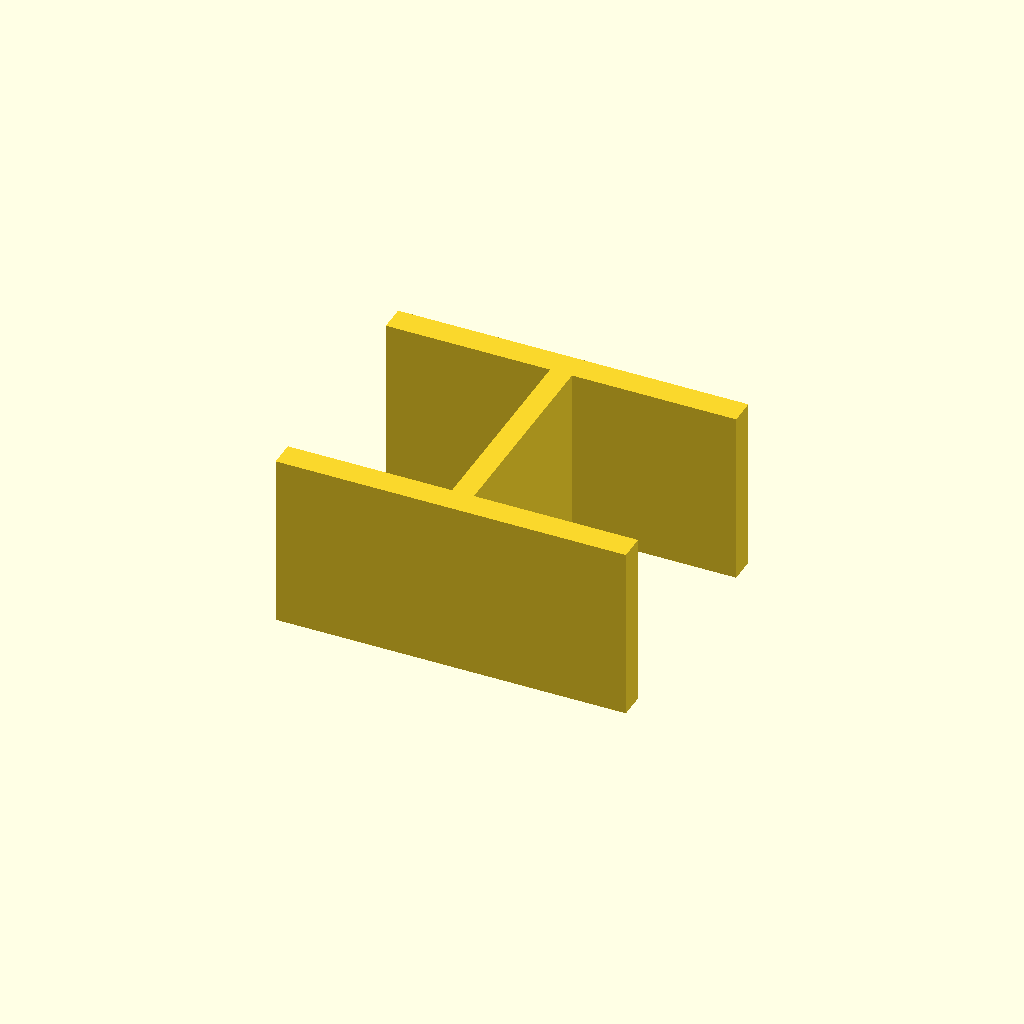
Cell 1: rendered with the file's own defaults.
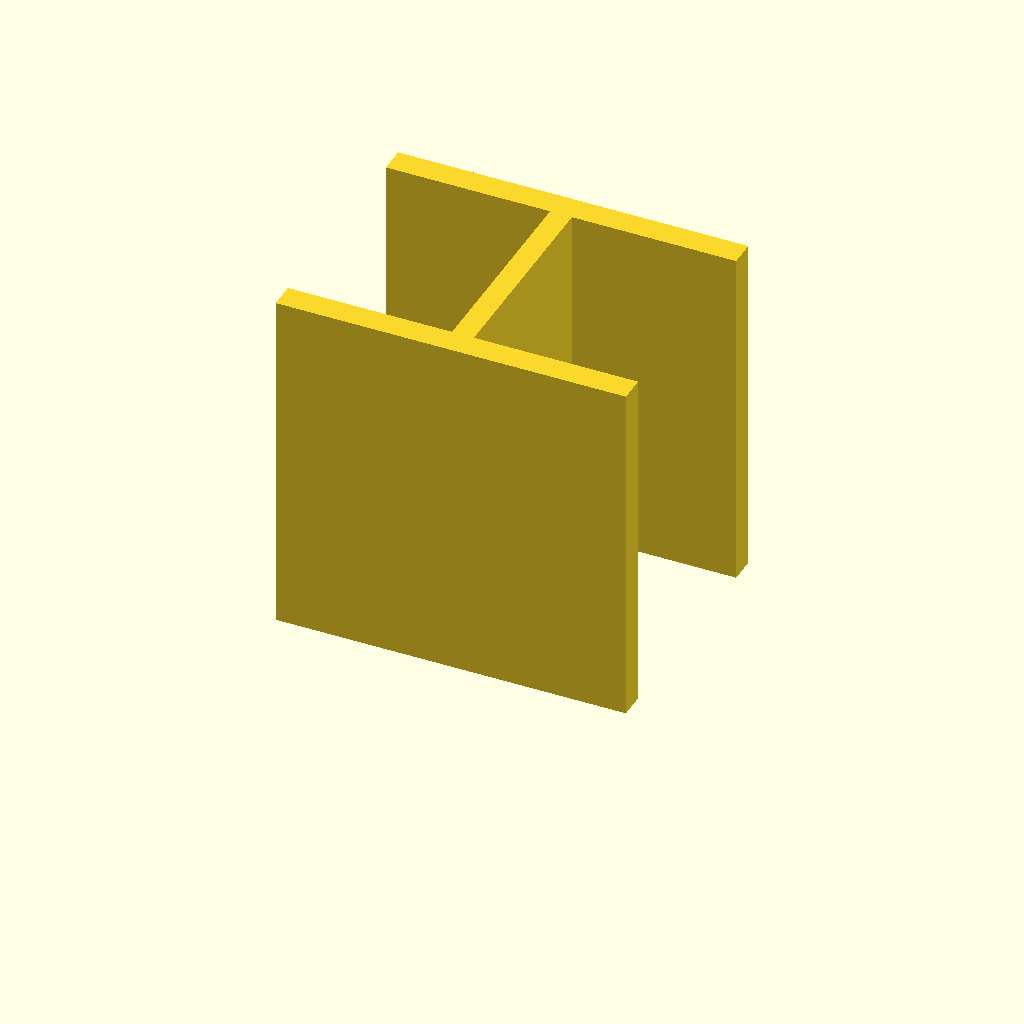
Cell 2: the same model with plate_t = 80.
All cells are drawn from one camera (rotation 55°, 0°, 25°, orthographic, colour scheme Cornfield), so only the parameter changes between them.
Source of the model, optional_data/data/sketch3/structsections/part_0039.scad:
$fn = 32;

// ----------------------------------------------------------------------
// Structural section: ibeam 80 x 60 mm
// ----------------------------------------------------------------------

// --- parameters (mm) ---
sec_w = 80;               // section width, X
sec_h = 60;               // section height, Y
flange_t = 6;             // flange thickness
web_t = 5;                // web thickness
plate_t = 40;             // cut length, Z (extrusion height)

profile = [[0, 0], [80, 0], [80, 6], [42.5, 6], [42.5, 54], [80, 54], [80, 60], [0, 60], [0, 54], [37.5, 54], [37.5, 6], [0, 6]];  // primary outline, 12 points, counter clockwise

// --- the one profile operation ---
linear_extrude(height = plate_t) polygon(points = profile);
Parameter table extracted from the source (name, type, default, range or options):
sec_w: number, default 80
sec_h: number, default 60
flange_t: number, default 6
web_t: number, default 5
plate_t: number, default 40
